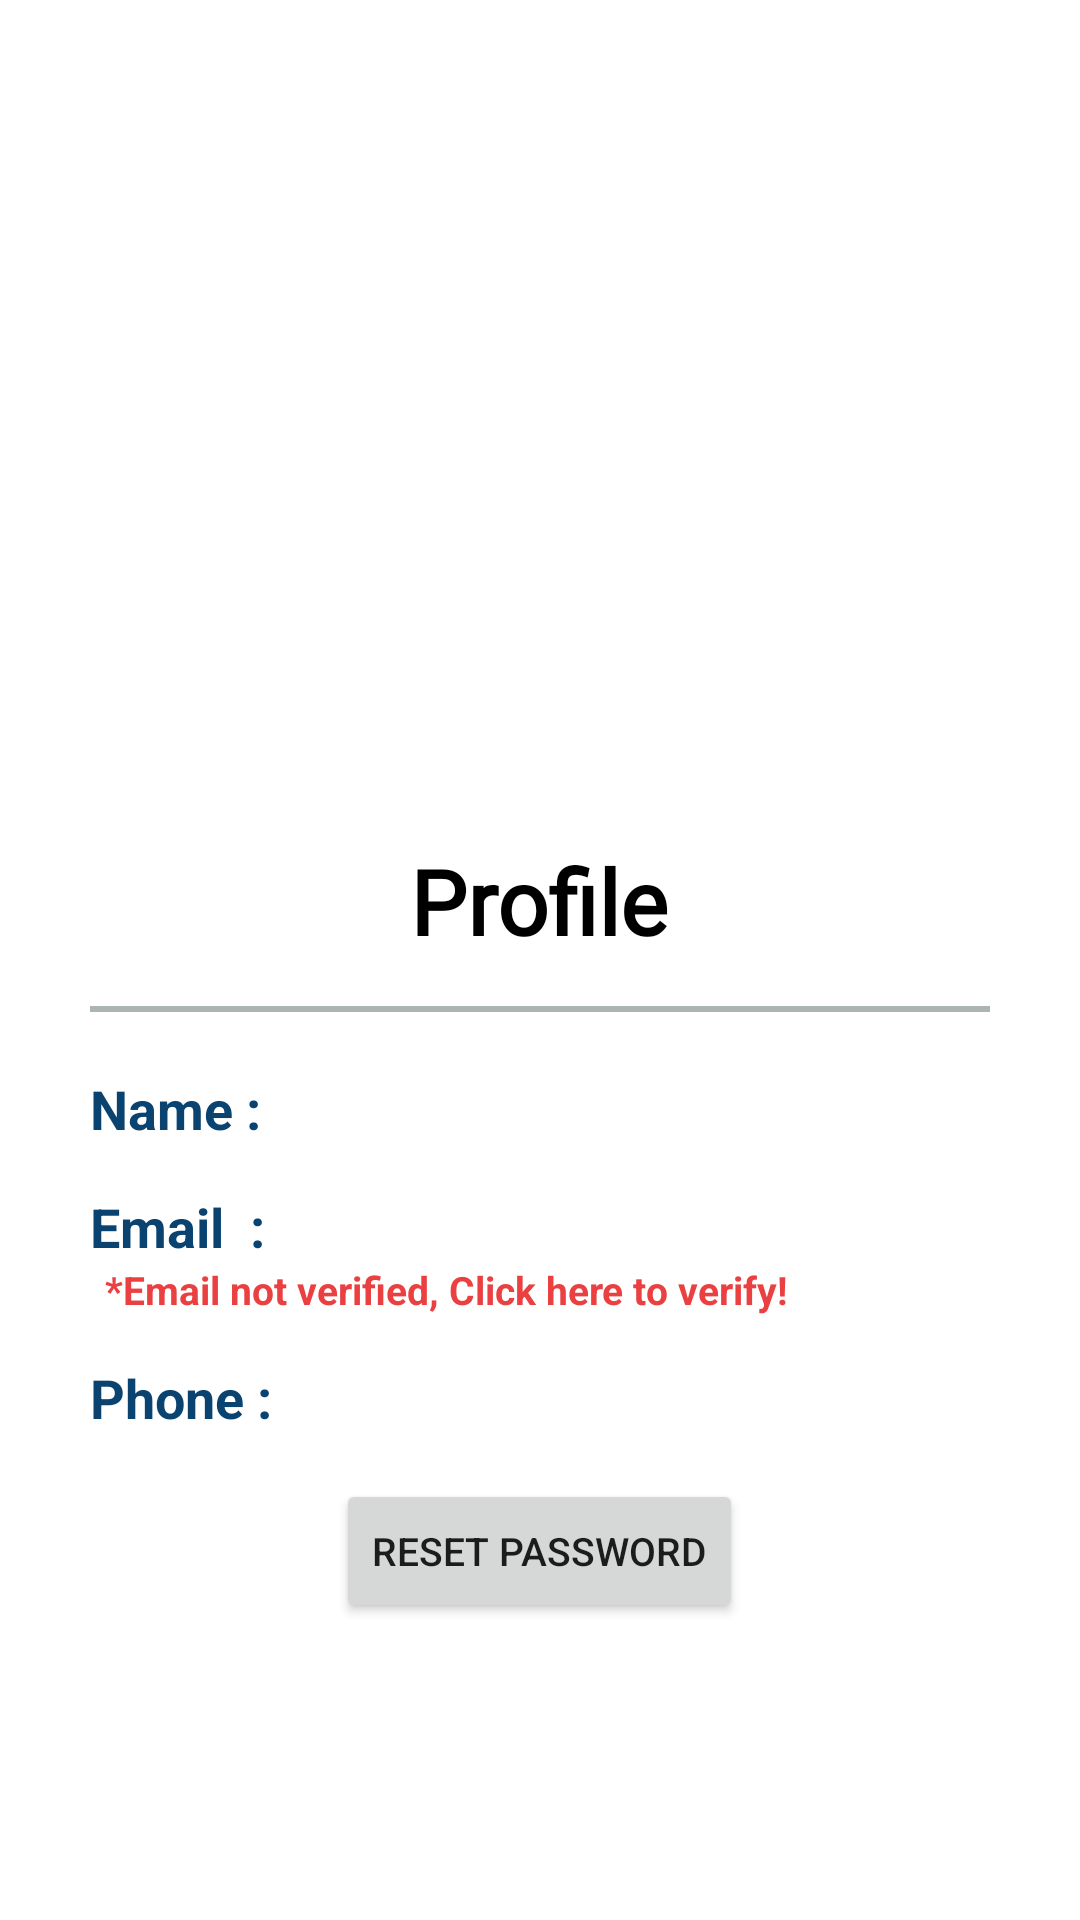

Layout XML and referenced resources for this Android screen:
<!-- AndroidManifest.xml: application theme Theme.SimpleRegistrationApp -->
<!-- res/layout/activity_my_profile.xml -->
<?xml version="1.0" encoding="utf-8"?>
<RelativeLayout
    xmlns:android="http://schemas.android.com/apk/res/android" android:layout_width="match_parent"
    android:layout_height="match_parent"
    android:id="@+id/myProfile_LinearLayout">

    <androidx.appcompat.widget.Toolbar
        android:id="@+id/MyProfileToolbar"
        android:layout_width="match_parent"
        android:layout_height="?attr/actionBarSize"/>


    <LinearLayout
        android:layout_width="match_parent"
        android:layout_height="match_parent"
        android:padding="30dp"
        android:background="@color/white"
        android:layout_below="@+id/MyProfileToolbar"
        android:orientation="vertical"
        android:gravity="center_horizontal">

        <ImageView
            android:layout_width="180dp"
            android:layout_height="169dp"
            android:src="@drawable/myprofileview"/>

            <TextView
                android:layout_width="wrap_content"
                android:layout_height="wrap_content"
                android:text="Profile"
                android:textSize="30dp"
                android:layout_marginTop="25dp"
                android:textStyle="bold"
                android:layout_centerVertical="true"
                android:textColor="@color/black"
                android:fontFamily="@font/aldrich"/>

        <View
            android:layout_width="match_parent"
            android:layout_height="2dp"
            android:background="#B48A9790"
            android:layout_marginTop="15dp"
            android:layout_marginBottom="20dp"/>

        <LinearLayout
            android:layout_width="match_parent"
            android:layout_height="wrap_content"
            android:orientation="vertical">

            <LinearLayout
                android:layout_width="match_parent"
                android:layout_height="wrap_content"
                android:orientation="horizontal"
                android:gravity="center_vertical">

                <TextView
                    android:layout_width="wrap_content"
                    android:layout_height="wrap_content"
                    android:text="Name :  "
                    android:textSize="18sp"
                    android:textColor="#0A4370"
                    android:textStyle="bold"/>

                <TextView
                    android:id="@+id/ProfileName"
                    android:layout_width="match_parent"
                    android:layout_height="wrap_content"
                    android:text=""
                    android:textSize="18sp"
                    android:textColor="#0A4370"
                    android:textStyle="bold"/>


            </LinearLayout>

            <LinearLayout
                android:layout_width="match_parent"
                android:layout_height="wrap_content"
                android:orientation="vertical"
                android:layout_marginTop="15dp"
                android:gravity="center_vertical">

                <LinearLayout
                    android:layout_width="match_parent"
                    android:layout_height="wrap_content"
                    android:orientation="horizontal">
                    <TextView
                        android:layout_width="wrap_content"
                        android:layout_height="wrap_content"
                        android:text="Email  :  "
                        android:textSize="18sp"
                        android:layout_gravity="center_vertical"
                        android:textColor="#0A4370"
                        android:textStyle="bold"/>

                    <TextView
                        android:id="@+id/ProfileEmail"
                        android:layout_width="match_parent"
                        android:layout_height="wrap_content"
                        android:text=""
                        android:textSize="18sp"
                        android:layout_gravity="center_vertical"
                        android:textColor="#0A4370"
                        android:textStyle="bold"/>
                </LinearLayout>

                <TextView
                    android:id="@+id/ProfileEmailVerified"
                    android:layout_width="match_parent"
                    android:layout_height="wrap_content"
                    android:textSize="13sp"
                    android:text="*Email not verified, Click here to verify!"
                    android:layout_marginLeft="5dp"
                    android:onClick="emailCheckMethod"
                    android:layout_gravity="center_vertical"
                    android:textColor="@color/custom_red"
                    android:textStyle="bold"/>

            </LinearLayout>

            <LinearLayout
                android:layout_width="match_parent"
                android:layout_height="wrap_content"
                android:orientation="horizontal"
                android:layout_marginTop="15dp"
                android:layout_marginBottom="15dp"
                android:gravity="center_vertical">

                <TextView
                    android:layout_width="wrap_content"
                    android:layout_height="wrap_content"
                    android:text="Phone :  "
                    android:textSize="18sp"
                    android:textColor="#0A4370"
                    android:textStyle="bold"/>

                <TextView
                    android:id="@+id/ProfilePhone"
                    android:layout_width="match_parent"
                    android:layout_height="wrap_content"
                    android:text=""
                    android:textSize="18sp"
                    android:layout_gravity="center_vertical"
                    android:textColor="#0A4370"
                    android:textStyle="bold"/>

            </LinearLayout>
        </LinearLayout>

        <RelativeLayout
            android:layout_width="match_parent"
            android:layout_height="wrap_content">

            <Button
                android:id="@+id/resetPassword"
                android:layout_width="wrap_content"
                android:layout_height="wrap_content"
                android:layout_centerInParent="true"
                android:text="Reset password"
                android:textSize="13sp"/>

        </RelativeLayout>

    </LinearLayout>

</RelativeLayout>
<!-- resources referenced by this layout -->
<resources>
  <color name="black">#FF000000</color>
  <color name="custom_red">#EA4041</color>
  <color name="white">#FFFFFFFF</color>
  <style name="Theme.SimpleRegistrationApp" parent="Theme.MaterialComponents.DayNight.NoActionBar">
          
          <item name="colorPrimary">@color/purple_500</item>
          <item name="colorPrimaryVariant">@color/purple_700</item>
          <item name="colorOnPrimary">@color/white</item>
          
          <item name="colorSecondary">@color/teal_200</item>
          <item name="colorSecondaryVariant">@color/teal_700</item>
          <item name="colorOnSecondary">@color/black</item>
          
          <item name="android:statusBarColor" tools:targetApi="l">?attr/colorPrimaryVariant</item>
          
      </style>
  <color name="purple_500">#DCEA4041</color>
  <color name="purple_700">#FFFFFFFF</color>
  <color name="teal_200">#FF03DAC5</color>
  <color name="teal_700">#FF018786</color>
</resources>
